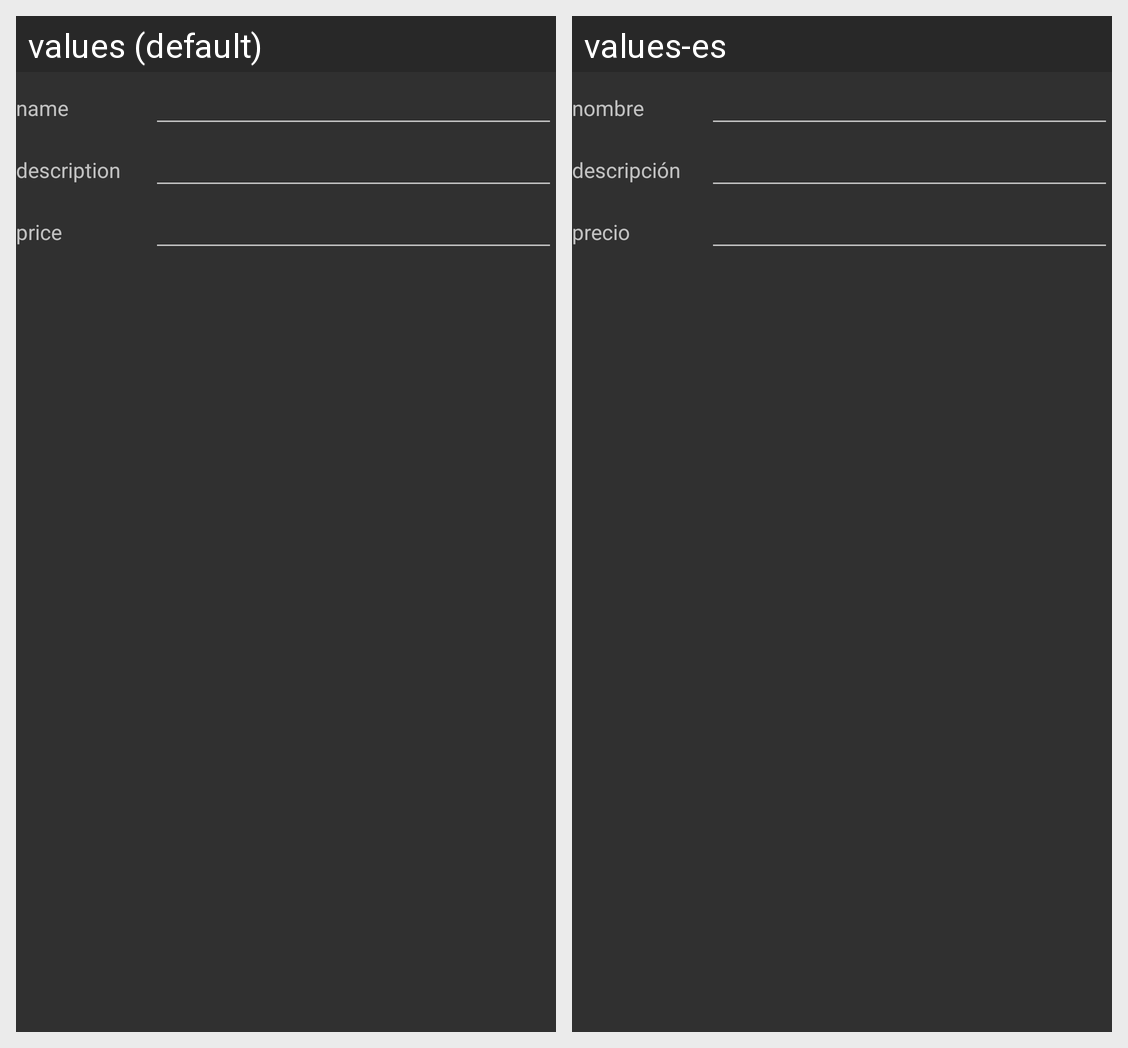

For this localized Android screen grid, give each drawn string resource with its value in every locale shown.
Android screen res/layout/fragment_product_form.xml rendered under 2 locales, left to right: values (default), values-es. Device: Nexus 5 (rendered at 1080×1920; each locale shown at half size, 540×960, under a caption strip naming it); theme AppTheme.
Strings drawn on this screen, with the default value and each locale's value (text and hints the layout hard-codes, and strings that could not be matched under every locale, appear in the picture but are not listed):

name
  values: name
  values-es: nombre

description
  values: description
  values-es: descripción

price
  values: price
  values-es: precio
